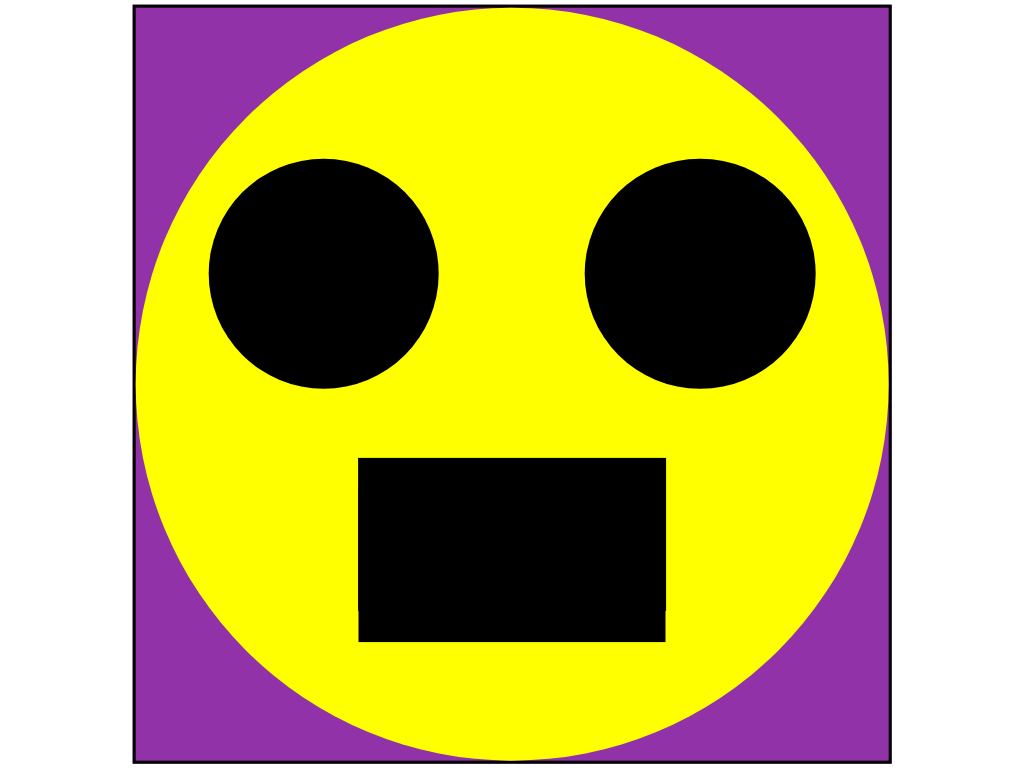

Give the HTML and CSS whose rendering is this image.

<!-- file: 000-smilleface.html -->
<!DOCTYPE html>
<html lang="en">
<head>
    <meta charset="UTF-8">
    <meta name="viewport" content="width=device-width, initial-scale=1.0">
    <link rel="stylesheet" type="text/css" href="000-smilleface.css" media="screen"/>
    <title>Document</title>
</head>
<body>
    <section class="frame">
        <div class="face">

            <div class="eyes">
                <span class="left-eye">
                    
                </span>
                <span class="right-eye">
                    
                </span>
            </div>
            <div class="mouth">
                oi
                <span class="mouth">
                    
                </span>
            </div>
        </div>
    </section>
</body>
</html>

/* file: 000-smilleface.css */
body {
    display: flex;
    justify-content: center;
    align-items: center;
}

.frame {
    background-color: #9132a8;
    width: 98vh;
    height: 98vh;
    align-self: center;

    position: absolute;
    top: 50%;
    left: 50%;
    transform: translate(-50%, -50%);

    border: solid;

    display: flex;
    justify-content: center;
    align-items: center;
}

.face {
    width: 98vh;
    height: 98vh;
    border-radius: 100%;
    background-color: yellow;
}

.eyes {
    display: flex;
    justify-content: space-around;
    margin-top: 20%;
}

.left-eye {
    flex: 0 0 auto;
    content: '';
    height: 30vh;
    width: 30vh;
    border-radius: 100%;
    background-color: black;
    /* position: absolute; */
}

.right-eye {
    flex: 0 0 auto;
    content: '';
    height: 30vh;
    width: 30vh;
    border-radius: 100%;
    background-color: black;
    /* position: absolute; */
}

div.mouth {
    display: flex;
    justify-content: center;
    align-items: center;
    color: white;
}

.mouth {
    /* display: flex; */
    /* flex: 0 0 auto; */
    align-self: center;

    position: absolute;
    top: 70%;
    left: 50%;
    transform: translate(-50%, -50%);

    position: absolute;
    height: 20vh;
    width: 40vh;
    content: '';
    background-color: black;
}